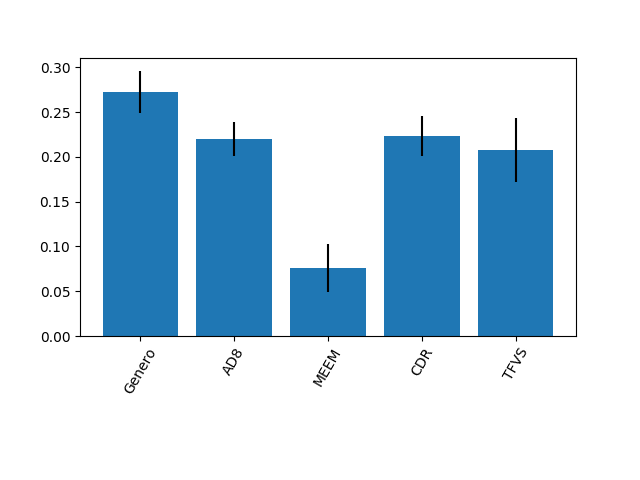

The table this chart was drawn from, first rows:
0.2725851197956373, 0.22002380106583413, 0.0763263880306274, 0.2236397930204313, 0.20742489808746986
0.02354, 0.01942, 0.02698, 0.02214, 0.0359
